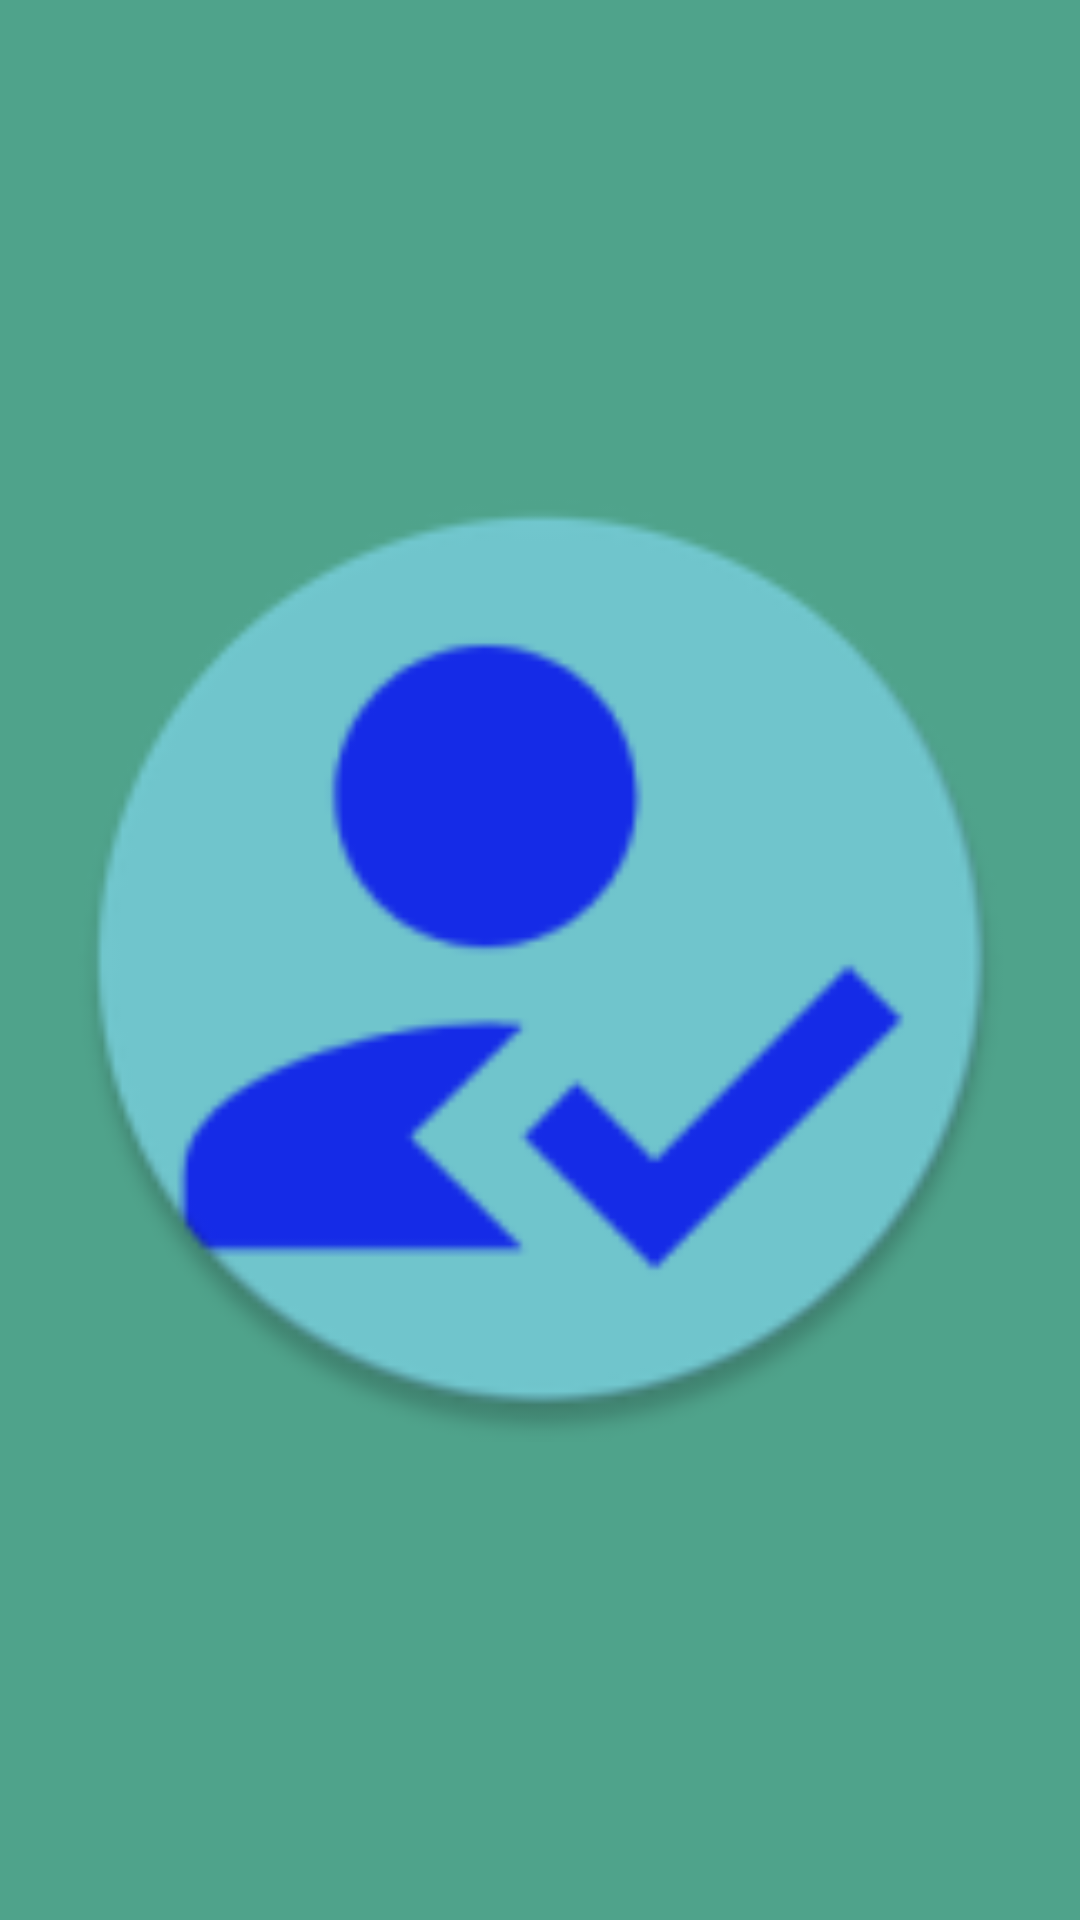

Produce the Android XML layout that renders to this screen, including the resource entries it uses.
<!-- AndroidManifest.xml: application theme Theme.AppsMoviles_Lab1_1 -->
<!-- res/layout/activity_splash.xml -->
<?xml version="1.0" encoding="utf-8"?>
<androidx.constraintlayout.widget.ConstraintLayout xmlns:android="http://schemas.android.com/apk/res/android"
    xmlns:app="http://schemas.android.com/apk/res-auto"
    xmlns:tools="http://schemas.android.com/tools"
    android:layout_width="match_parent"
    android:layout_height="match_parent"
    android:background="#FFFFFF"
    android:backgroundTint="#4FA38B"
    tools:context=".ui.splash.SplashActivity">

    <ImageView
        android:id="@+id/imageView"
        android:layout_width="321dp"
        android:layout_height="340dp"
        app:layout_constraintBottom_toBottomOf="parent"
        app:layout_constraintEnd_toEndOf="parent"
        app:layout_constraintStart_toStartOf="parent"
        app:layout_constraintTop_toTopOf="parent"
        android:src="@mipmap/ic_launcher_round" />
</androidx.constraintlayout.widget.ConstraintLayout>
<!-- resources referenced by this layout -->
<resources>
  <!-- mipmap ic_launcher_round: png bitmap (mipmap-hdpi, 3927 bytes) -->
  <style name="Theme.AppsMoviles_Lab1_1" parent="Theme.MaterialComponents.DayNight.DarkActionBar">
          
          <item name="colorPrimary">@color/primary</item>
          <item name="colorPrimaryVariant">@color/accent</item>
          <item name="colorOnPrimary">@color/primary_light</item>
          
          <item name="colorSecondary">@color/accent</item>
          <item name="colorSecondaryVariant">@color/divider</item>
          <item name="colorOnSecondary">@color/black</item>
          
          <item name="android:statusBarColor" tools:targetApi="l">@color/primary</item>
          
      </style>
  <color name="primary">#00BCD4</color>
  <color name="accent">#FF5722</color>
  <color name="primary_light">#B2EBF2</color>
  <color name="divider">#BDBDBD</color>
  <color name="black">#FF000000</color>
</resources>
